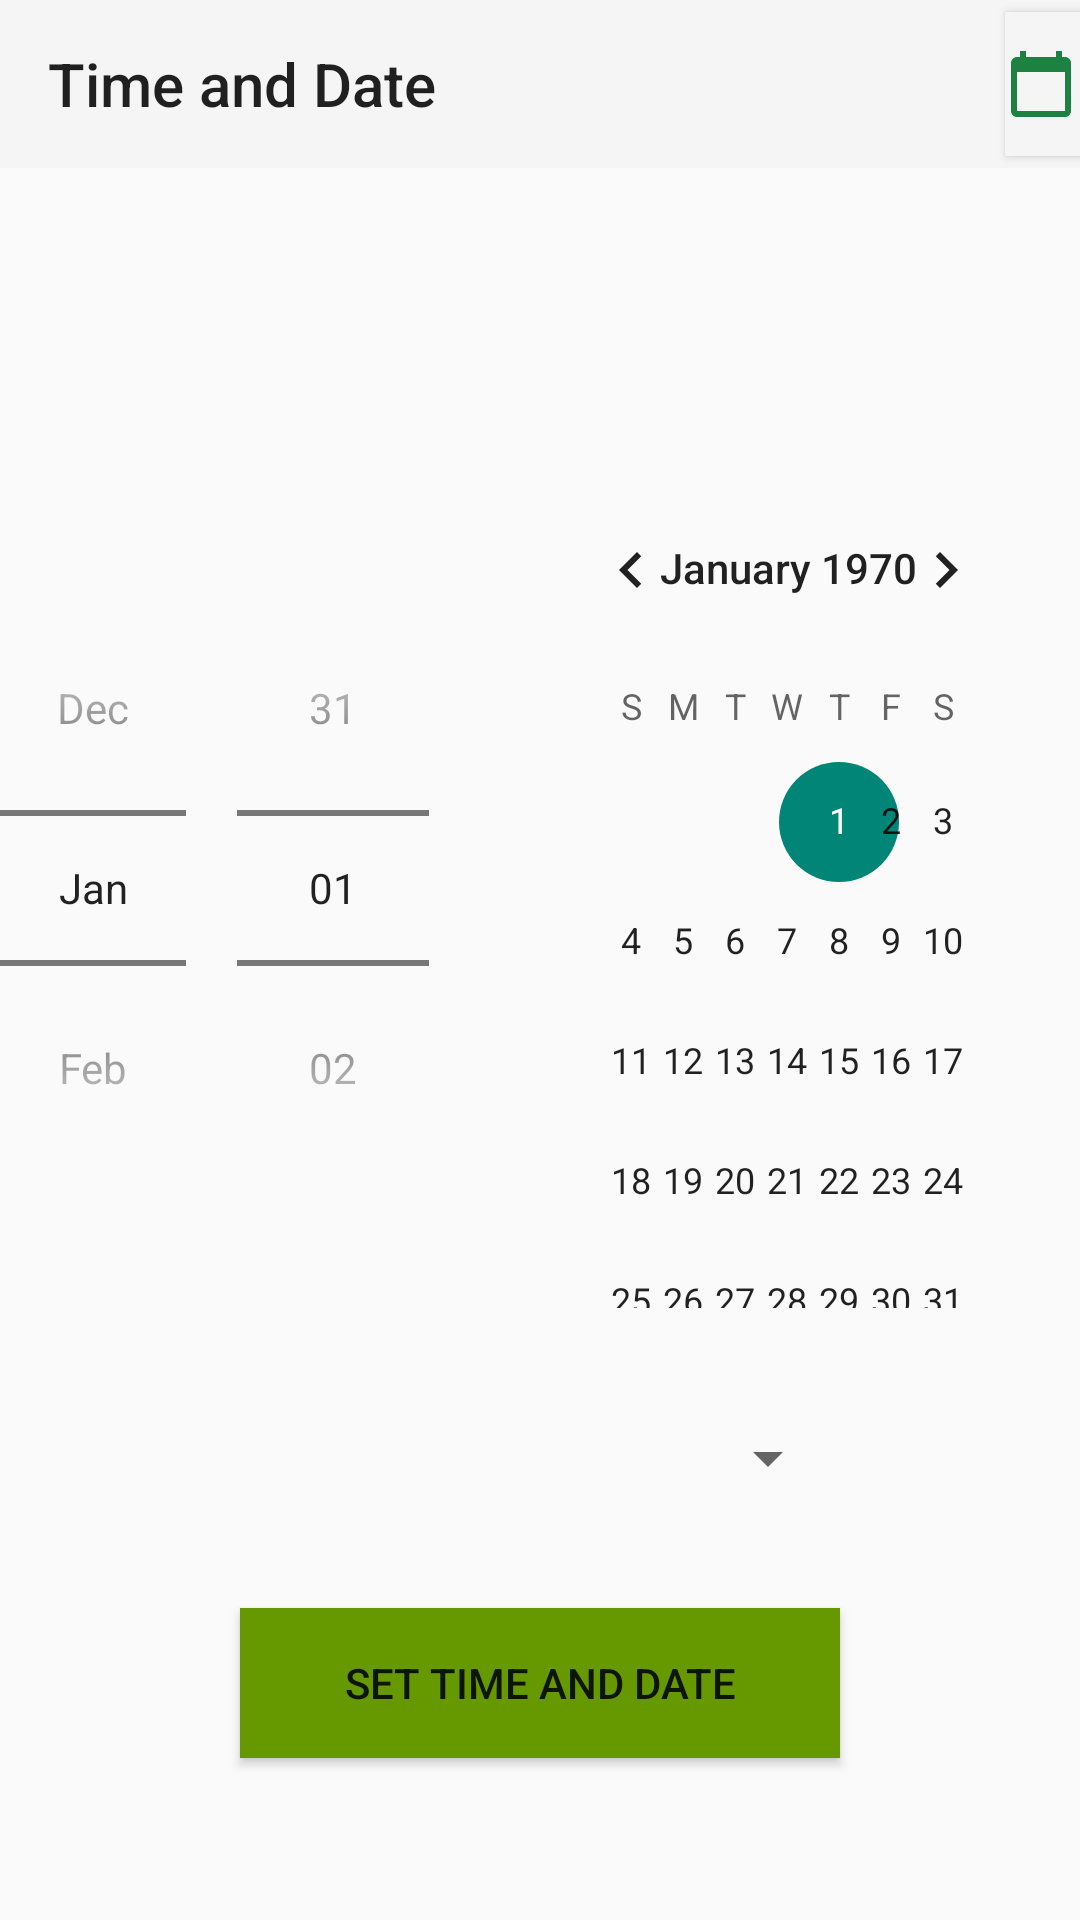

Layout XML and referenced resources for this Android screen:
<!-- AndroidManifest.xml: application theme Theme.AppCompat.DayNight.NoActionBar -->
<!-- res/layout/reservation_form.xml -->
<?xml version="1.0" encoding="utf-8"?>
<ScrollView xmlns:android="http://schemas.android.com/apk/res/android"
    android:layout_width="match_parent"
    android:layout_height="match_parent">
<RelativeLayout
    xmlns:android="http://schemas.android.com/apk/res/android"
    android:layout_width="match_parent"
    android:layout_height="match_parent"
    xmlns:app="http://schemas.android.com/apk/res-auto"
    xmlns:tools="http://schemas.android.com/tools"
    tools:context=".ReservationFormActivity">

    <androidx.appcompat.widget.Toolbar
        android:id="@+id/toolbar_TD"
        android:layout_width="match_parent"
        android:layout_height="wrap_content"
        android:background="?attr/colorPrimary"
        android:minHeight="?attr/actionBarSize"
        android:theme="?attr/actionBarTheme"
        app:title="Time and Date">
        <Button
            android:layout_width="25dp"
            android:layout_height="wrap_content"
            android:background="?attr/colorPrimary"
            android:layout_gravity="right"
            android:drawableLeft="@drawable/my_reservations"
            android:text=""
            android:id="@+id/reservations_button1"/>
    </androidx.appcompat.widget.Toolbar>

    <TextView
        android:layout_width="match_parent"
        android:layout_height="match_parent"
        android:id="@+id/city_name"
        android:layout_toRightOf="@id/city_img"
        android:textAlignment="center"
        android:textStyle="bold"
        android:textColor="@color/black"
        android:textSize="50dp"
        android:layout_below="@+id/toolbar_TD"/>

    <ImageView
        android:id="@+id/city_img"
        android:layout_width="100dp"
        android:layout_height="100dp"
        android:scaleType="fitXY"
        android:adjustViewBounds="false"
        android:layout_below="@+id/toolbar_TD"/>

    <DatePicker
    android:layout_width="match_parent"
    android:layout_height="wrap_content"
    android:id="@+id/date_picker"
    android:datePickerMode="spinner"
    android:layout_below="@+id/city_img" />

    <Spinner
        android:layout_width="200dp"
        android:layout_height="100dp"
        android:layout_below="@+id/date_picker"
        android:layout_centerHorizontal="true"
        android:id="@+id/spinner" />

    <Button
        android:id="@+id/TD_button"
        android:layout_width="200dp"
        android:layout_height="50dp"
        android:layout_below="@+id/spinner"
        android:layout_centerHorizontal="true"
        android:text="Set time and date"
        android:background="@android:color/holo_green_dark"
        android:layout_marginBottom="50dp"/>


</RelativeLayout>
</ScrollView>
<!-- resources referenced by this layout -->
<resources>
  <!-- drawable my_reservations (drawable) -->
  <vector android:height="24dp" android:tint="#1D8141"
      android:viewportHeight="24" android:viewportWidth="24"
      android:width="24dp" xmlns:android="http://schemas.android.com/apk/res/android">
      <path android:fillColor="@android:color/white" android:pathData="M20,3h-1L19,1h-2v2L7,3L7,1L5,1v2L4,3c-1.1,0 -2,0.9 -2,2v16c0,1.1 0.9,2 2,2h16c1.1,0 2,-0.9 2,-2L22,5c0,-1.1 -0.9,-2 -2,-2zM20,21L4,21L4,8h16v13z"/>
  </vector>
  <!-- not gathered from this repository: default colours our renderer supplied (Android Studio template values) -->
  <color name="black">#FF000000</color>
</resources>
